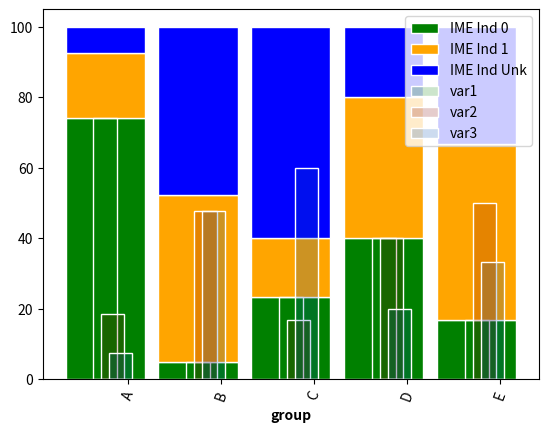

Reproduce this figure in Python.
# -*- coding: utf-8 -*-
"""
Created on Thu May 23 06:27:33 2019

@author: SylvieOng
"""

import numpy as np
import matplotlib.pyplot as plt
from matplotlib import rc
import pandas as pd

#%% 
# Data
r = [0,1,2,3,4]
raw_data = {'greenBars': [20, 1.5, 7, 10, 5], 'orangeBars': [5, 15, 5, 10, 15],'blueBars': [2, 15, 18, 5, 10]}
df = pd.DataFrame(raw_data)
#%%

#TODO: ie. emulate code above, get df where rows are cities, columns are ime ind 0 and 1
#entries are counts for city, and each ime ind

#TODO: add total column to the df
#TODO: sort rows of df by the total column (descending order)
#TODO: sum up each column, get row for "all"
#TODO: then do the following to get percentages
 
# From raw value to percentage
totals = [i+j+k for i,j,k in zip(df['greenBars'], df['orangeBars'], df['blueBars'])]
greenBars = [i / j * 100 for i,j in zip(df['greenBars'], totals)]
orangeBars = [i / j * 100 for i,j in zip(df['orangeBars'], totals)]
blueBars = [i / j * 100 for i,j in zip(df['blueBars'], totals)]
 

# plot
barWidth = 0.85
names = ('City L','City M','City N','City O','City P')
# Create green Bars #b5ffb9
plt.bar(r, greenBars, color='green', edgecolor='white', width=barWidth, label="IME Ind 0")
# Create orange Bars #f9bc86
plt.bar(r, orangeBars, bottom=greenBars, color='orange', edgecolor='white', width=barWidth, label="IME Ind 1")
# Create blue Bars #a3acff
plt.bar(r, blueBars, bottom=[i+j for i,j in zip(greenBars, orangeBars)], color='blue', edgecolor='white', width=barWidth, label="IME Ind Unk")

# Custom x axis
plt.xticks(r, names)
plt.xlabel("group")
plt.xticks(rotation=70)

# Add a legend
plt.legend(loc='upper left', bbox_to_anchor=(1,1), ncol=1)

 
# Show graphic
plt.show()

### grouped bars

# set width of bar
barWidth = 0.25

# Set position of bar on X axis
r1 = np.arange(len(greenBars))
r2 = [x + barWidth/3 for x in r1] #[x + barWidth/2 for x in r1]
r3 = [x + barWidth/3 for x in r2]
 
# Make the plot - #7f6d5f, #557f2d, #2d7f5e
plt.bar(r1, greenBars, color=(0.0, 0.5, 0.0, 0.2), width=barWidth, edgecolor='white', label='var1')
plt.bar(r2, orangeBars, color=(0.5, 0.0, 0.0, 0.2), width=barWidth, edgecolor='white', label='var2')
plt.bar(r3, blueBars, color=(0.0, 0.3, 0.7, 0.2), width=barWidth, edgecolor='white', label='var3')
 
# Add xticks on the middle of the group bars
plt.xlabel('group', fontweight='bold')
plt.xticks([r + barWidth for r in range(len(greenBars))], ['A', 'B', 'C', 'D', 'E'])
 
# Create legend & Show graphic
plt.legend()
plt.show()
 